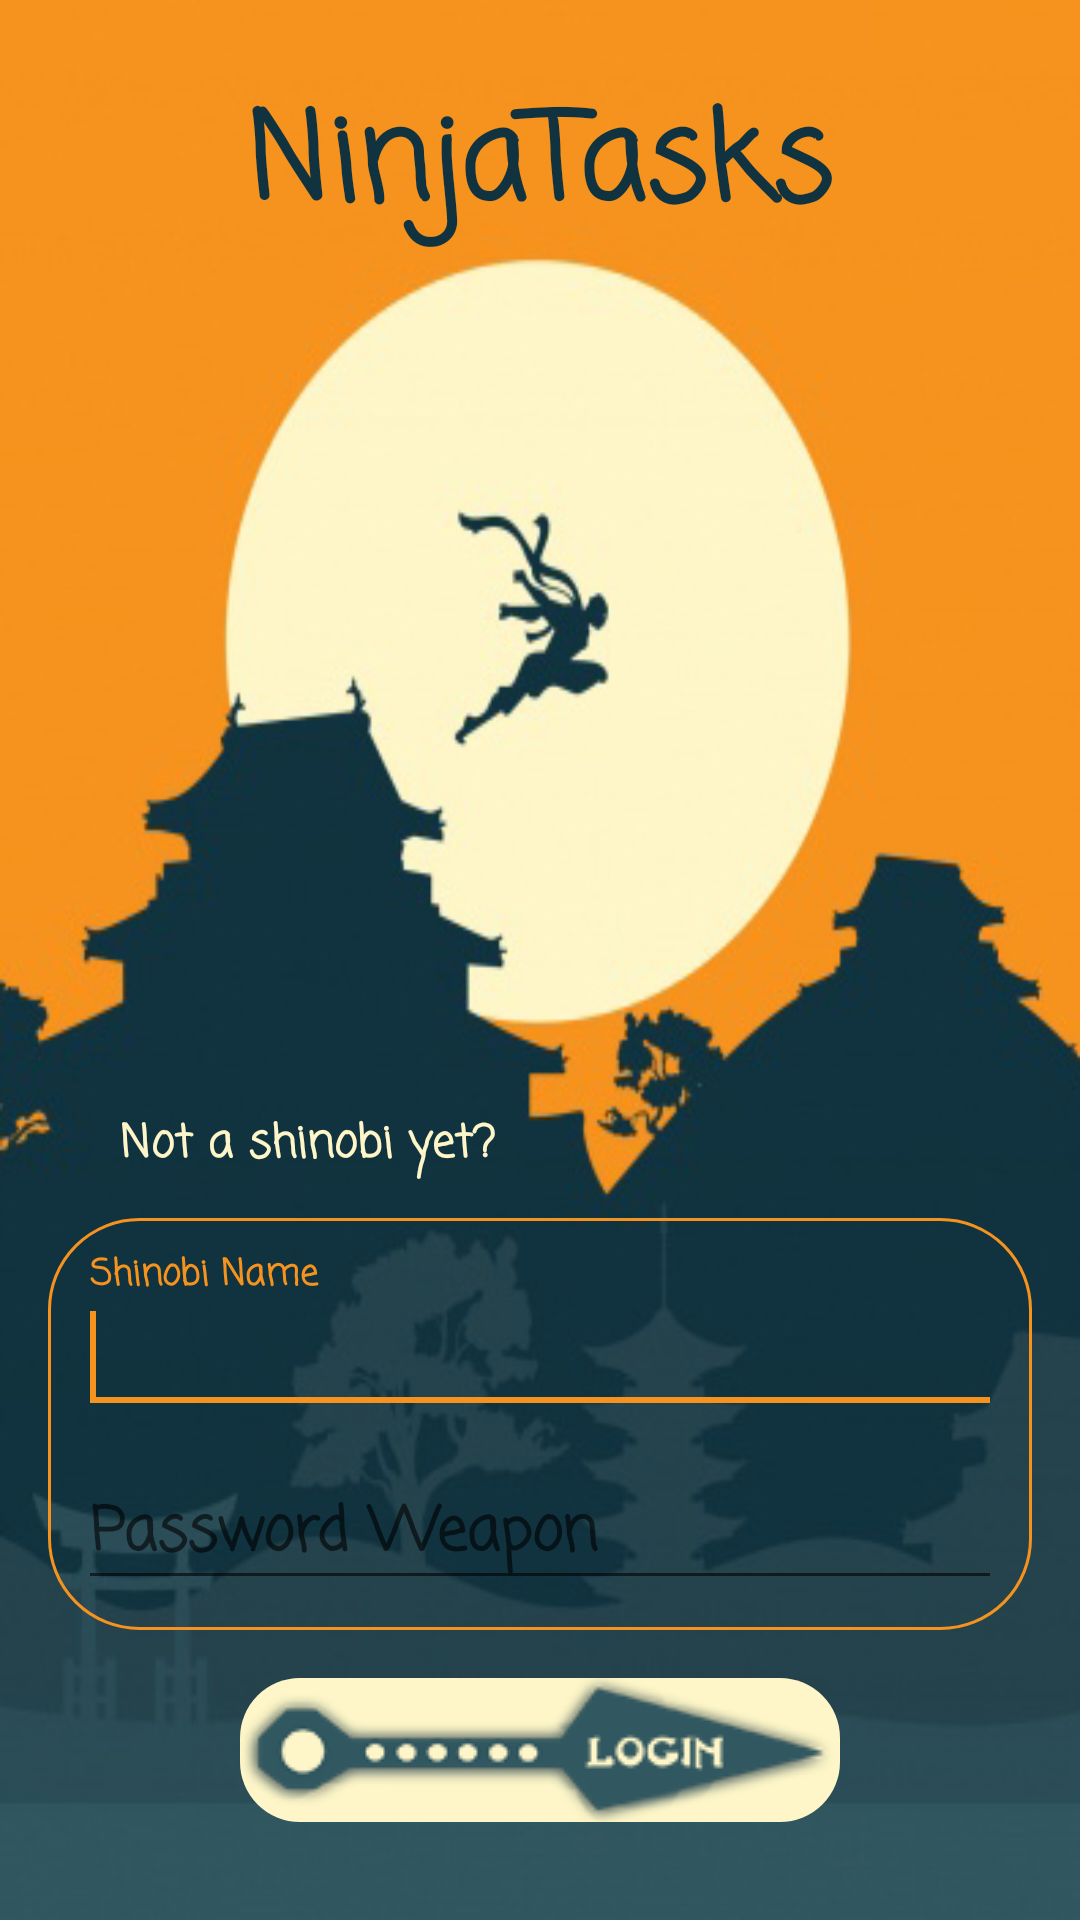

This screen was rendered from an Android layout file. Write that file and the resources it references.
<!-- AndroidManifest.xml: application theme AppTheme -->
<!-- res/layout/activity_login.xml -->
<?xml version="1.0" encoding="utf-8"?>
<RelativeLayout xmlns:android="http://schemas.android.com/apk/res/android"
    xmlns:app="http://schemas.android.com/apk/res-auto"
    xmlns:tools="http://schemas.android.com/tools"
    android:layout_width="match_parent"
    android:layout_height="match_parent"
    android:background="@mipmap/fondo1"
    tools:context=".LoginActivity">

    <TextView
        style="@style/etiquetas"
        android:id="@+id/titulo"
        android:layout_alignParentTop="true"
        android:layout_centerHorizontal="true"
        android:layout_marginTop="25dp"
        android:fontFamily="casual"
        android:text="@string/ninjatasks"
        android:textColor="@color/colorPrimaryDark"
        android:textSize="40sp"/>

    <TextView
        android:id="@+id/cuentaNueva"
        style="@style/etiquetas"
        android:layout_below="@+id/titulo"
        android:layout_alignParentTop="true"
        android:layout_marginLeft="40dp"
        android:layout_marginTop="370dp"
        android:fontFamily="casual"
        android:text="@string/not_a_shinobi_yet"
        android:textColor="@color/ocre"
        android:textSize="15sp"
        android:onClick="crearCuenta"/>

    <LinearLayout
        android:id="@+id/linearlayout"
        android:layout_width="match_parent"
        android:layout_height="wrap_content"
        android:layout_below="@+id/titulo"
        android:layout_marginLeft="16dp"
        android:layout_marginTop="320dp"
        android:layout_marginRight="16dp"
        android:background="@drawable/rectanguloovalado"
        android:orientation="vertical"
        android:padding="10dp">

        <android.support.design.widget.TextInputLayout
            style="@style/linlay">
            <android.support.design.widget.TextInputEditText
                style="@style/cajastexto"
                android:id="@+id/cajaUser"
                android:hint="@string/shinobi_name">
                <requestFocus />
            </android.support.design.widget.TextInputEditText>
        </android.support.design.widget.TextInputLayout>

        <android.support.design.widget.TextInputLayout
            style="@style/linlay">
            <android.support.design.widget.TextInputEditText
                style="@style/cajastexto"
                android:id="@+id/cajaPass"
                android:hint="@string/password_weapon"
                android:inputType="textPassword" />
        </android.support.design.widget.TextInputLayout>

    </LinearLayout>

    <ImageButton
        android:id="@+id/botonLogin"
        style="@style/botonstyle"
        android:src="@drawable/kunailogin"
        android:layout_width="200dp"
        android:layout_height="48dp"
        android:layout_below="@+id/linearlayout"
        android:layout_centerHorizontal="true"
        android:layout_marginTop="16dp"
        android:layout_marginRight="16dp"
        android:onClick="login"/>

</RelativeLayout>
<!-- resources referenced by this layout -->
<resources>
  <color name="colorPrimaryDark">#11333f</color>
  <color name="ocre">#fef6c8</color>
  <!-- drawable kunailogin: png bitmap (drawable-v24, 12684 bytes) -->
  <!-- drawable rectanguloovalado (drawable) -->
  <?xml version="1.0" encoding="utf-8"?>
  <shape xmlns:android="http://schemas.android.com/apk/res/android"
      android:shape="rectangle">
  
      <corners android:radius="30dp"/>
      <stroke
          android:color="@color/colorAccent"
          android:width="1dp"/>
  </shape>
  <!-- mipmap fondo1: jpg bitmap (mipmap-mdpi, 85848 bytes) -->
  <string name="ninjatasks">NinjaTasks</string>
  <string name="not_a_shinobi_yet">Not a shinobi yet?</string>
  <string name="password_weapon">Password Weapon</string>
  <string name="shinobi_name">Shinobi Name</string>
  <style name="botonstyle">
          <item name="android:layout_height">wrap_content</item>
          <item name="android:background">@drawable/boton</item>
          <item name="android:fontFamily">casual</item>
          <item name="android:textColor">@color/colorPrimaryDark</item>
          <item name="android:textSize">20sp</item>
          <item name="android:textStyle">bold</item>
      </style>
  <style name="cajastexto">
          <item name="android:layout_width">match_parent</item>
          <item name="android:layout_height">wrap_content</item>
          <item name="android:textStyle">bold</item>
          <item name="android:fontFamily">casual</item>
          <item name="android:textColor">@color/ocre</item>
          <item name="android:textColorHint">@color/colorAccent</item>
          <item name="android:textSize">20sp</item>
      </style>
  <style name="etiquetas">
          <item name="android:layout_width">wrap_content</item>
          <item name="android:layout_height">wrap_content</item>
          <item name="android:textStyle">bold</item>
      </style>
  <style name="linlay">
          <item name="android:layout_width">match_parent</item>
          <item name="android:layout_height">wrap_content</item>
          <item name="android:textStyle">bold</item>
      </style>
  <style name="AppTheme" parent="Theme.AppCompat.Light.DarkActionBar">
          
          <item name="colorPrimary">@color/colorPrimary</item>
          <item name="colorPrimaryDark">@color/colorPrimaryDark</item>
          <item name="colorAccent">@color/colorAccent</item>
      </style>
  <color name="colorAccent">#f6931e</color>
  <!-- drawable boton (drawable) -->
  <?xml version="1.0" encoding="utf-8"?>
  <selector xmlns:android="http://schemas.android.com/apk/res/android">
  
      <item android:state_pressed="true">
          <shape android:shape="rectangle">
              <corners android:radius="20dp"/>
              <solid android:color="@color/colorAccent"/>
          </shape>
      </item>
  
      <item android:state_focused="true">
          <shape android:shape="rectangle">
              <corners android:radius="20dp"/>
              <solid android:color="@color/ocreoscuro"/>
          </shape>
      </item>
  
      <item>
          <shape android:shape="rectangle">
              <corners android:radius="20dp"/>
              <solid android:color="@color/ocre"/>
          </shape>
      </item>
  </selector>
  <color name="colorPrimary">#315760</color>
  <color name="ocreoscuro">#f6be7b</color>
</resources>
